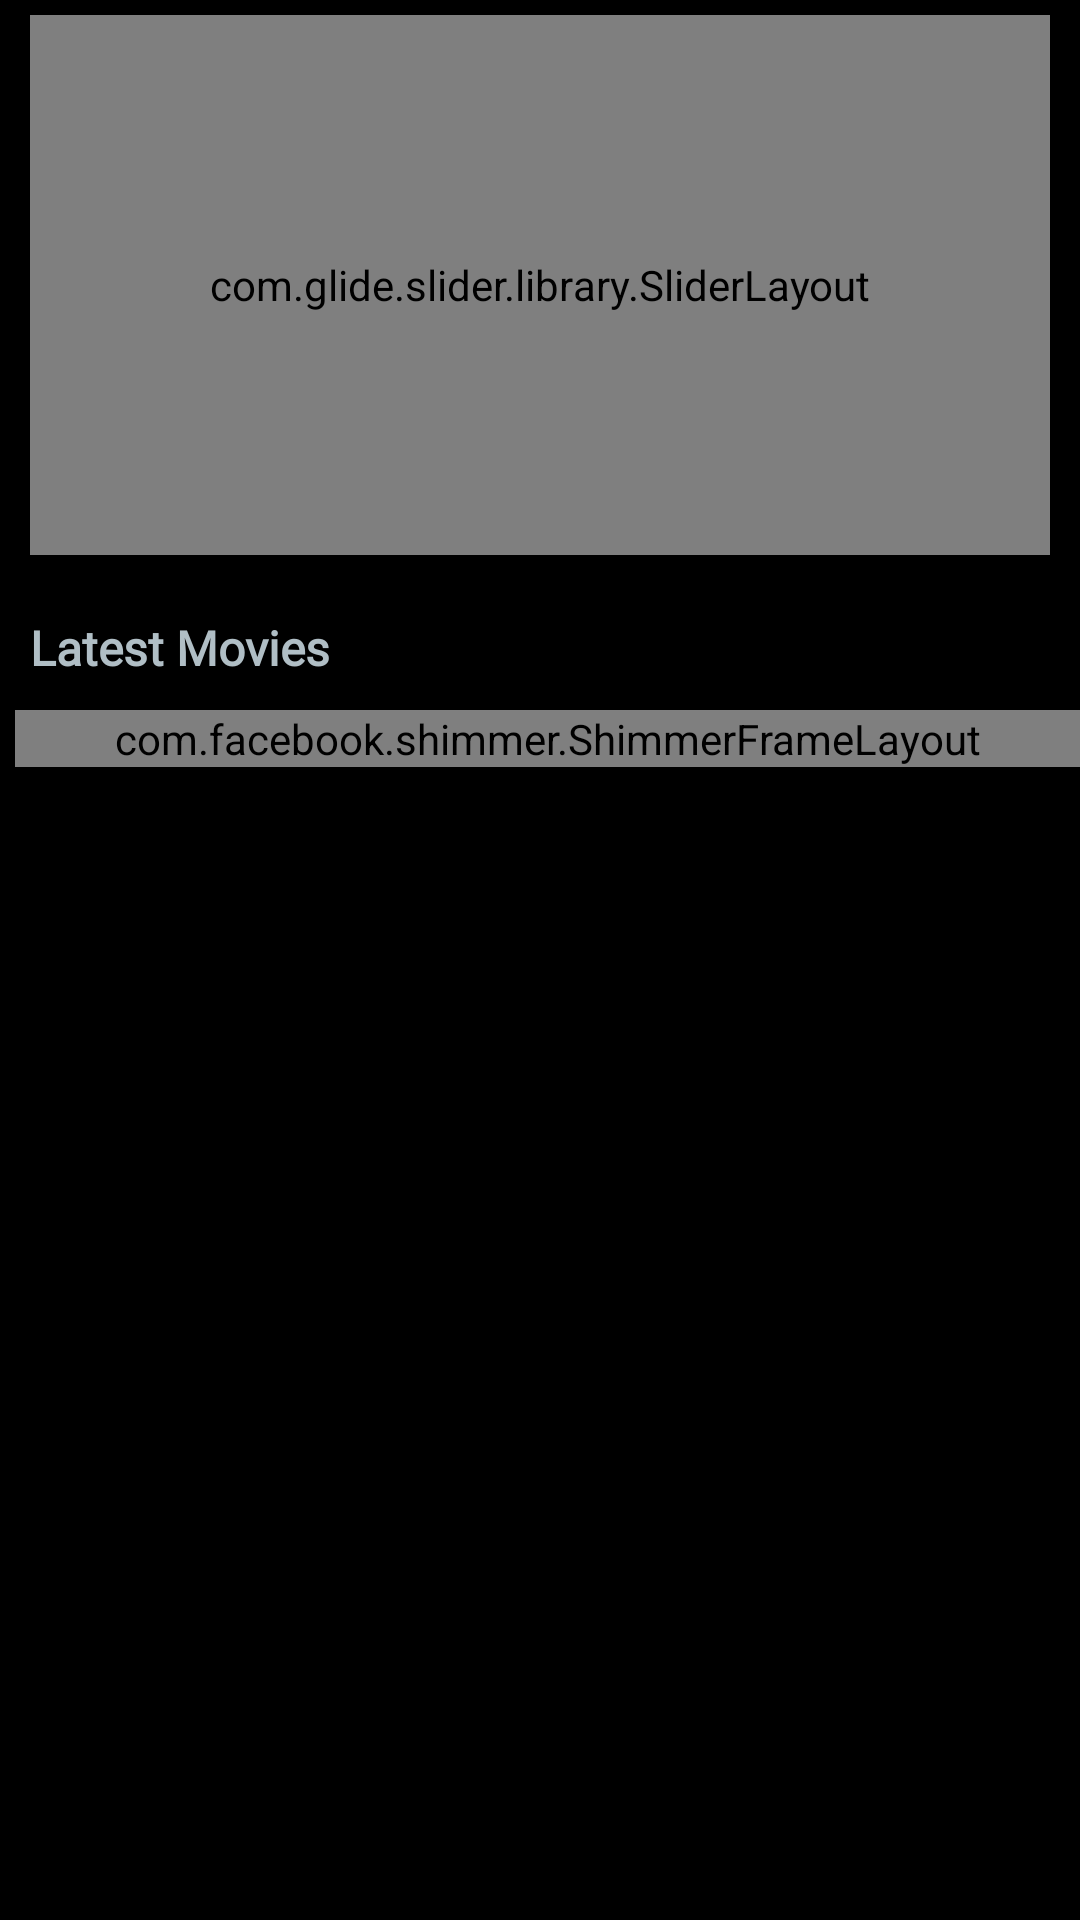

The Android layout XML behind this screen, and the referenced resources:
<!-- AndroidManifest.xml: application theme Theme.Moviebazaar -->
<!-- res/layout/fragment_home.xml -->
<?xml version="1.0" encoding="utf-8"?>
<LinearLayout xmlns:android="http://schemas.android.com/apk/res/android"
    xmlns:tools="http://schemas.android.com/tools"
    android:layout_width="match_parent"
    android:layout_height="match_parent"
    xmlns:app="http://schemas.android.com/apk/res-auto"
    android:background="@color/black"
    android:orientation="vertical">


    <androidx.core.widget.NestedScrollView
        android:id="@+id/nested_scroll_view"
        android:layout_width="match_parent"
        android:layout_height="match_parent">


        <LinearLayout
            android:layout_width="match_parent"
            android:layout_height="match_parent"
            android:orientation="vertical">
            <com.glide.slider.library.SliderLayout
                android:id="@+id/slider"
                android:layout_width="match_parent"
                android:layout_height="180dp"
                android:layout_marginStart="10dp"
                android:layout_marginEnd="10dp"
                android:layout_marginTop="5dp"
                android:layout_marginBottom="10dp"
                android:visibility="visible" />

            <LinearLayout
                android:id="@+id/latestLinear"
                android:layout_width="match_parent"
                android:layout_height="wrap_content"
                android:orientation="vertical"
                android:background="@color/black"
                android:layout_marginStart="5dp"

                android:visibility="visible">

                <RelativeLayout
                    android:layout_width="match_parent"
                    android:layout_height="wrap_content">

                    <TextView
                        android:id="@+id/latestMoviesText"
                        android:layout_width="wrap_content"
                        android:layout_height="wrap_content"
                        android:textSize="16sp"
                        android:textStyle="bold"
                        android:paddingStart="5dp"
                        android:paddingTop="10dp"
                        android:paddingEnd="10dp"
                        android:paddingBottom="10dp"
                        android:text="Latest Movies"
                        android:fontFamily="@font/ubuntu"
                        android:textColor="@color/blue_grey_200" />
                </RelativeLayout>


                <androidx.recyclerview.widget.RecyclerView
                    android:id="@+id/latestRecycler"
                    android:layout_width="match_parent"
                    android:layout_height="wrap_content"
                    android:visibility="visible">

                </androidx.recyclerview.widget.RecyclerView>

                <com.facebook.shimmer.ShimmerFrameLayout
                    android:id="@+id/latestShimmerLayout"
                    android:layout_width="match_parent"
                    android:layout_height="wrap_content"
                    app:shimmer_duration="1000">

                    <LinearLayout
                        android:layout_width="match_parent"
                        android:layout_height="wrap_content"
                        android:orientation="vertical">
                        <include layout="@layout/layout_shimmer_movies" />

                    </LinearLayout>

                </com.facebook.shimmer.ShimmerFrameLayout>

            </LinearLayout>

        </LinearLayout>


    </androidx.core.widget.NestedScrollView>



</LinearLayout>
<!-- res/layout/layout_shimmer_movies.xml (included above) -->
<?xml version="1.0" encoding="utf-8"?>
<androidx.cardview.widget.CardView
    xmlns:android="http://schemas.android.com/apk/res/android"
    android:layout_width="match_parent"
    android:layout_height="wrap_content"
    android:padding="5dp"
    app:cardBackgroundColor="@color/black"
    android:transitionName="cardname"
    xmlns:app="http://schemas.android.com/apk/res-auto">

    <LinearLayout
        android:layout_width="match_parent"
        android:layout_height="200dp"
        android:id="@+id/match_linear"
        android:orientation="horizontal">


        <LinearLayout
            android:layout_width="match_parent"
            android:layout_height="match_parent"
            android:background="@drawable/roundenddesign"
            android:backgroundTint="@color/grey_700"
            android:layout_weight="1"/>
        <LinearLayout
            android:layout_width="match_parent"
            android:layout_height="match_parent"
            android:background="@drawable/roundenddesign"
            android:backgroundTint="@color/grey_700"
            android:layout_weight="1"/>
        <LinearLayout
            android:layout_width="match_parent"
            android:layout_height="match_parent"
            android:background="@drawable/roundenddesign"
            android:backgroundTint="@color/grey_700"
            android:layout_weight="1"/>



    </LinearLayout>


</androidx.cardview.widget.CardView>
<!-- resources referenced by this layout -->
<resources>
  <color name="black">#000000</color>
  <color name="blue_grey_200">#B0BEC5</color>
  <color name="grey_700">#616161</color>
  <!-- drawable roundenddesign: vector/xml drawable (drawable, 2884 chars, omitted) -->
  <style name="Theme.Moviebazaar" parent="Theme.AppCompat.Light.NoActionBar">
          
          <item name="colorPrimary">@color/purple_500</item>
          <item name="colorPrimaryVariant">@color/black</item>
          <item name="colorOnPrimary">@color/white</item>
          <item name="colorAccent">@color/blue_600</item>
  
          
          <item name="colorSecondary">@color/teal_200</item>
          <item name="colorSecondaryVariant">@color/teal_700</item>
          <item name="colorOnSecondary">@color/black</item>
          
          <item name="android:statusBarColor" tools:targetApi="l">?attr/colorPrimaryVariant</item>
          
  
          <item name="android:navigationBarColor">@color/black</item>
  
      </style>
  <color name="purple_500">#9C27B0</color>
  <color name="white">#ffffff</color>
  <color name="blue_600">#1E88E5</color>
  <color name="teal_200">#80CBC4</color>
  <color name="teal_700">#00796B</color>
</resources>
